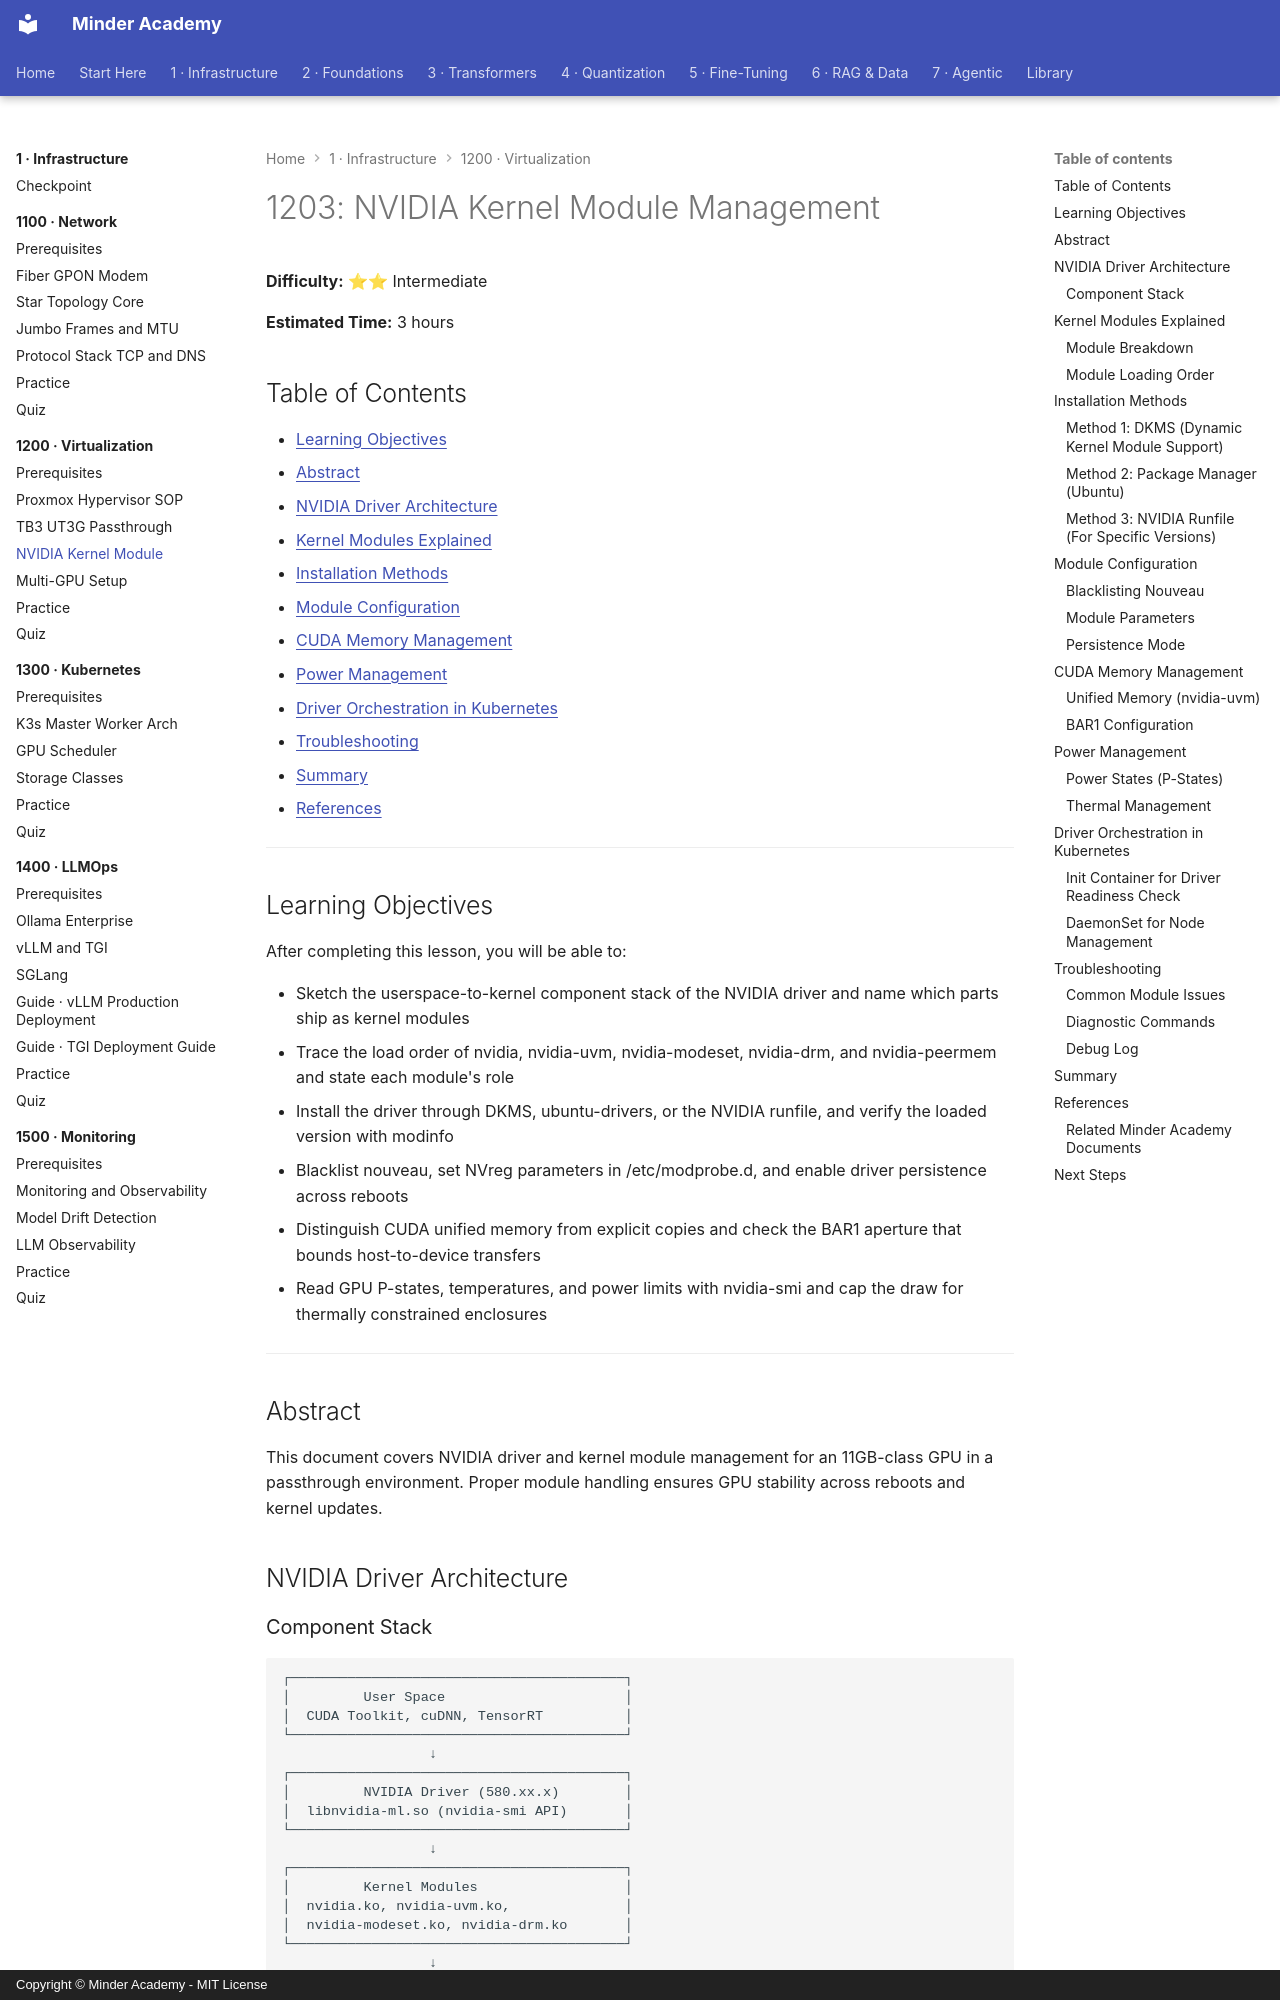

repository: minderhq/academy · page: phases/phase1-infra/1200-virtualization/1203-Nvidia-Kernel-Module/index.html · generator: mkdocs · copyright: Copyright © Minder Academy - MIT License

---
Document ID: 1203
Title: "1203: NVIDIA Kernel Module Management"
Phase: 1
Module: 1200
Last Updated: 2026-10-17
Status: Complete
Difficulty: Intermediate
Estimated Time: 3 hours
Prerequisites: See module README
Related: See module README
Tags: ['infrastructure', 'virtualization', 'proxmox', 'gpu']
---

# 1203: NVIDIA Kernel Module Management

**Difficulty:** ⭐⭐ Intermediate

**Estimated Time:** 3 hours

## Table of Contents

- [Learning Objectives](#learning-objectives)
- [Abstract](#abstract)
- [NVIDIA Driver Architecture](#nvidia-driver-architecture)
- [Kernel Modules Explained](#kernel-modules-explained)
- [Installation Methods](#installation-methods)
- [Module Configuration](#module-configuration)
- [CUDA Memory Management](#cuda-memory-management)
- [Power Management](#power-management)
- [Driver Orchestration in Kubernetes](#driver-orchestration-in-kubernetes)
- [Troubleshooting](#troubleshooting)
- [Summary](#summary)
- [References](#references)

---

## Learning Objectives

After completing this lesson, you will be able to:

- Sketch the userspace-to-kernel component stack of the NVIDIA driver and name which parts ship as kernel modules
- Trace the load order of nvidia, nvidia-uvm, nvidia-modeset, nvidia-drm, and nvidia-peermem and state each module's role
- Install the driver through DKMS, ubuntu-drivers, or the NVIDIA runfile, and verify the loaded version with modinfo
- Blacklist nouveau, set NVreg parameters in /etc/modprobe.d, and enable driver persistence across reboots
- Distinguish CUDA unified memory from explicit copies and check the BAR1 aperture that bounds host-to-device transfers
- Read GPU P-states, temperatures, and power limits with nvidia-smi and cap the draw for thermally constrained enclosures

---

## Abstract
This document covers NVIDIA driver and kernel module management for an 11GB-class GPU in a passthrough environment. Proper module handling ensures GPU stability across reboots and kernel updates.

## NVIDIA Driver Architecture
